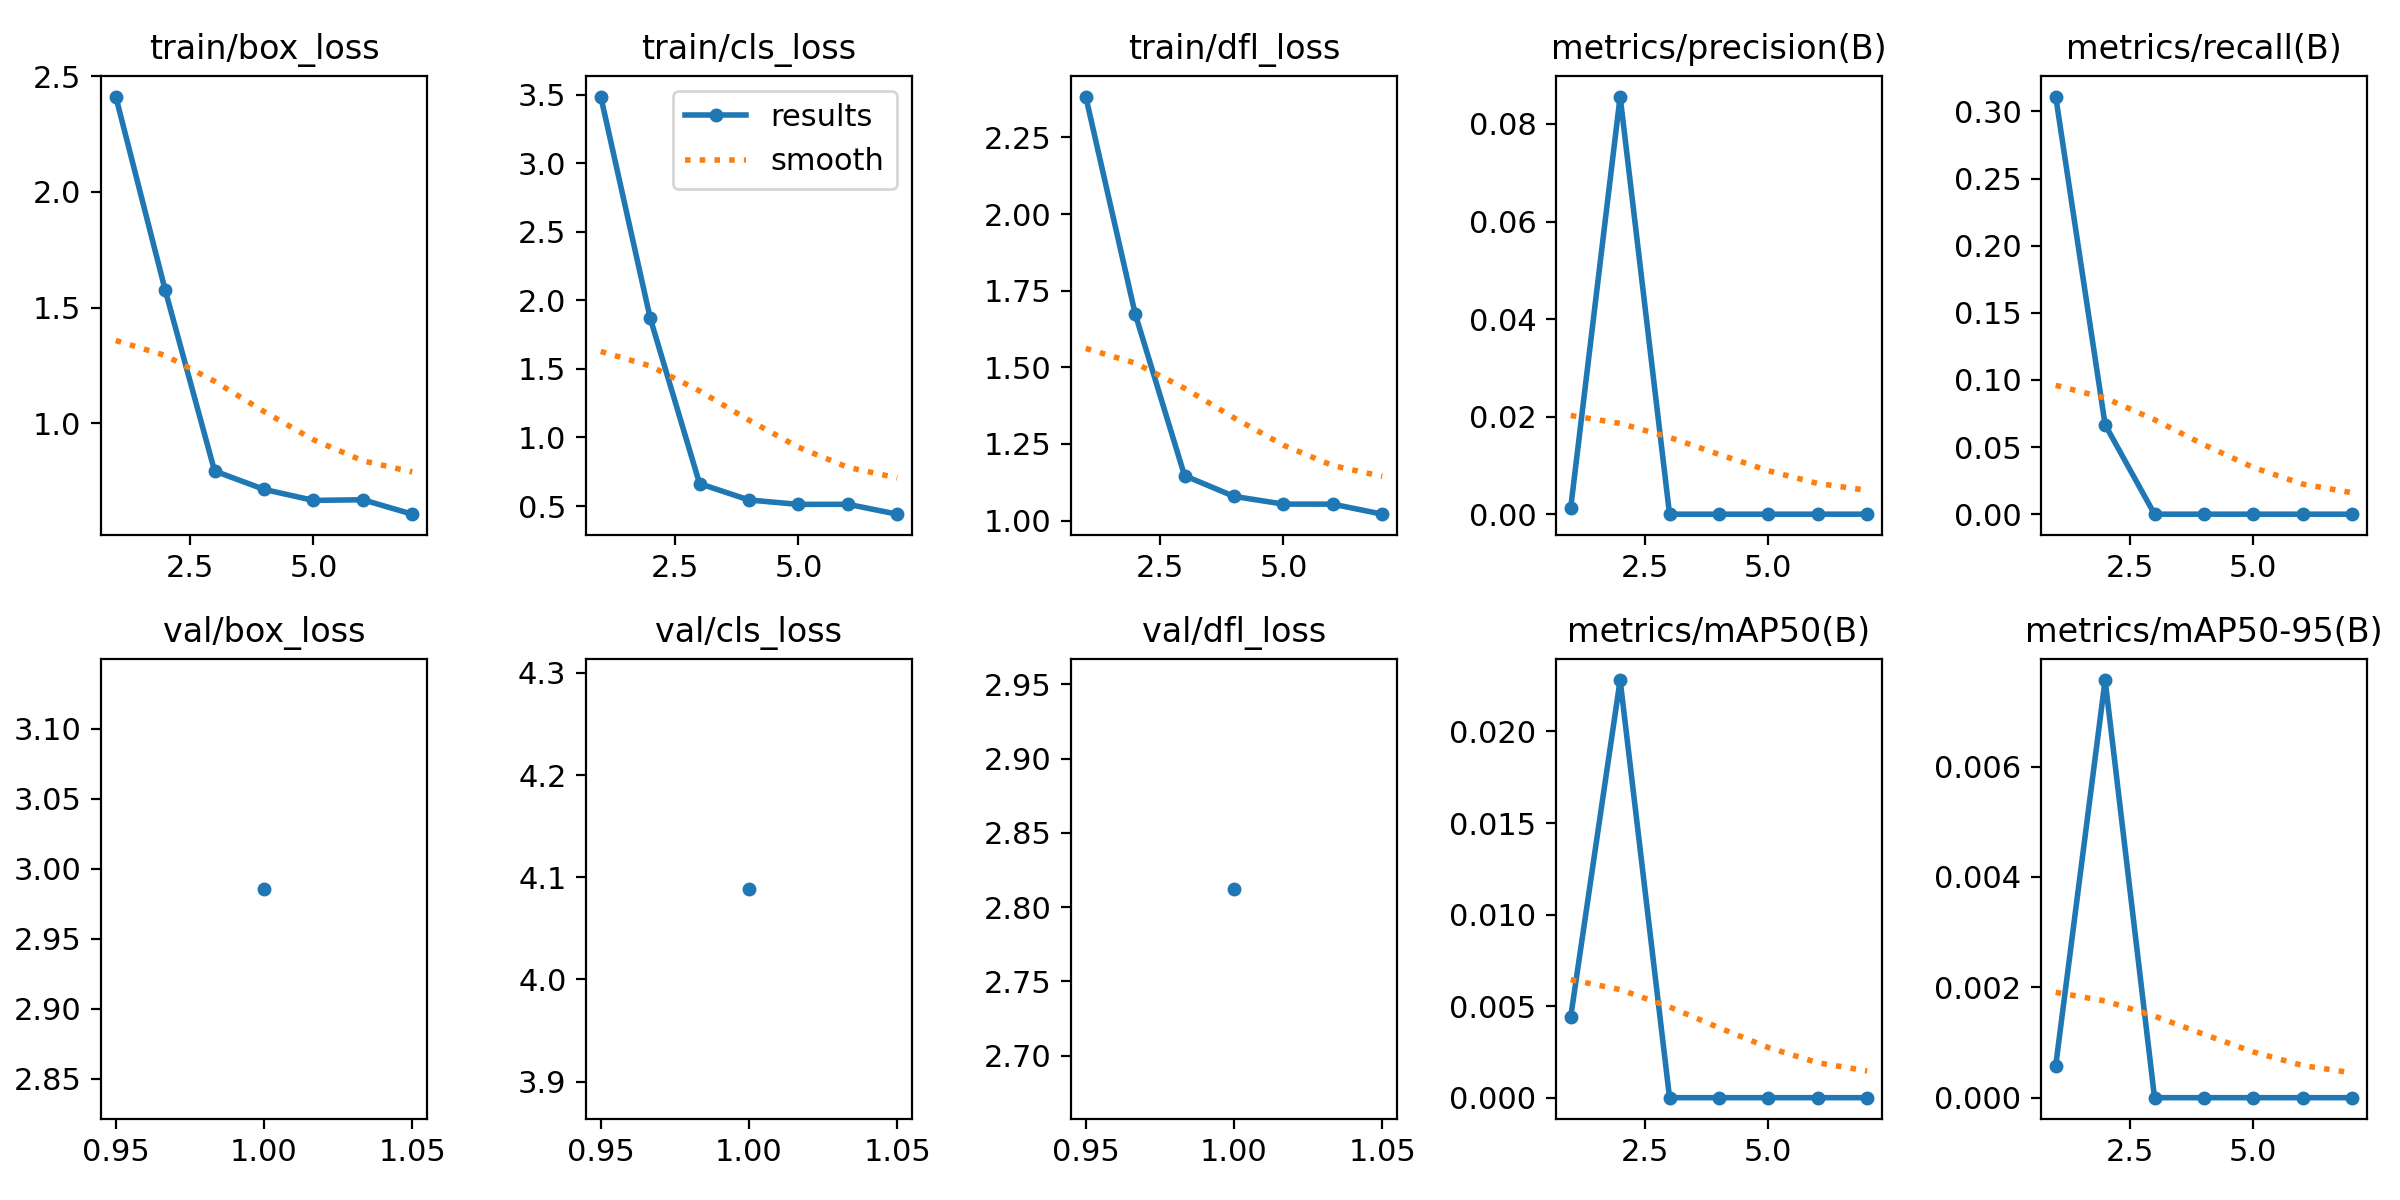

The data file committed next to this chart (first rows):
epoch, time, train/box_loss, train/cls_loss, train/dfl_loss, metrics/precision(B), metrics/recall(B), metrics/mAP50(B), metrics/mAP50-95(B), val/box_loss, val/cls_loss, val/dfl_loss, lr/pg0, lr/pg1, lr/pg2
1, 4.001, 2.412, 3.486, 2.383, 0.00132, 0.3111, 0.00442, 0.00058, 2.986, 4.089, 2.812, 0.0001143, 0.0001143, 0.0001143
2, 7.168, 1.576, 1.872, 1.675, 0.08562, 0.06667, 0.02281, 0.00757, nan, nan, nan, 0.0002381, 0.0002381, 0.0002381
3, 11.62, 0.794, 0.6634, 1.147, 0, 0, 0, 0, nan, nan, nan, 0.0003568, 0.0003568, 0.0003568
4, 15, 0.7148, 0.5442, 1.079, 0, 0, 0, 0, nan, nan, nan, 0.0004704, 0.0004704, 0.0004704
5, 18.49, 0.6672, 0.5121, 1.054, 0, 0, 0, 0, nan, nan, nan, 0.000579, 0.000579, 0.000579
6, 20.93, 0.67, 0.5129, 1.054, 0, 0, 0, 0, nan, nan, nan, 0.0006824, 0.0006824, 0.0006824
7, 24.58, 0.6076, 0.4408, 1.021, 0, 0, 0, 0, nan, nan, nan, 0.0007807, 0.0007807, 0.0007807
